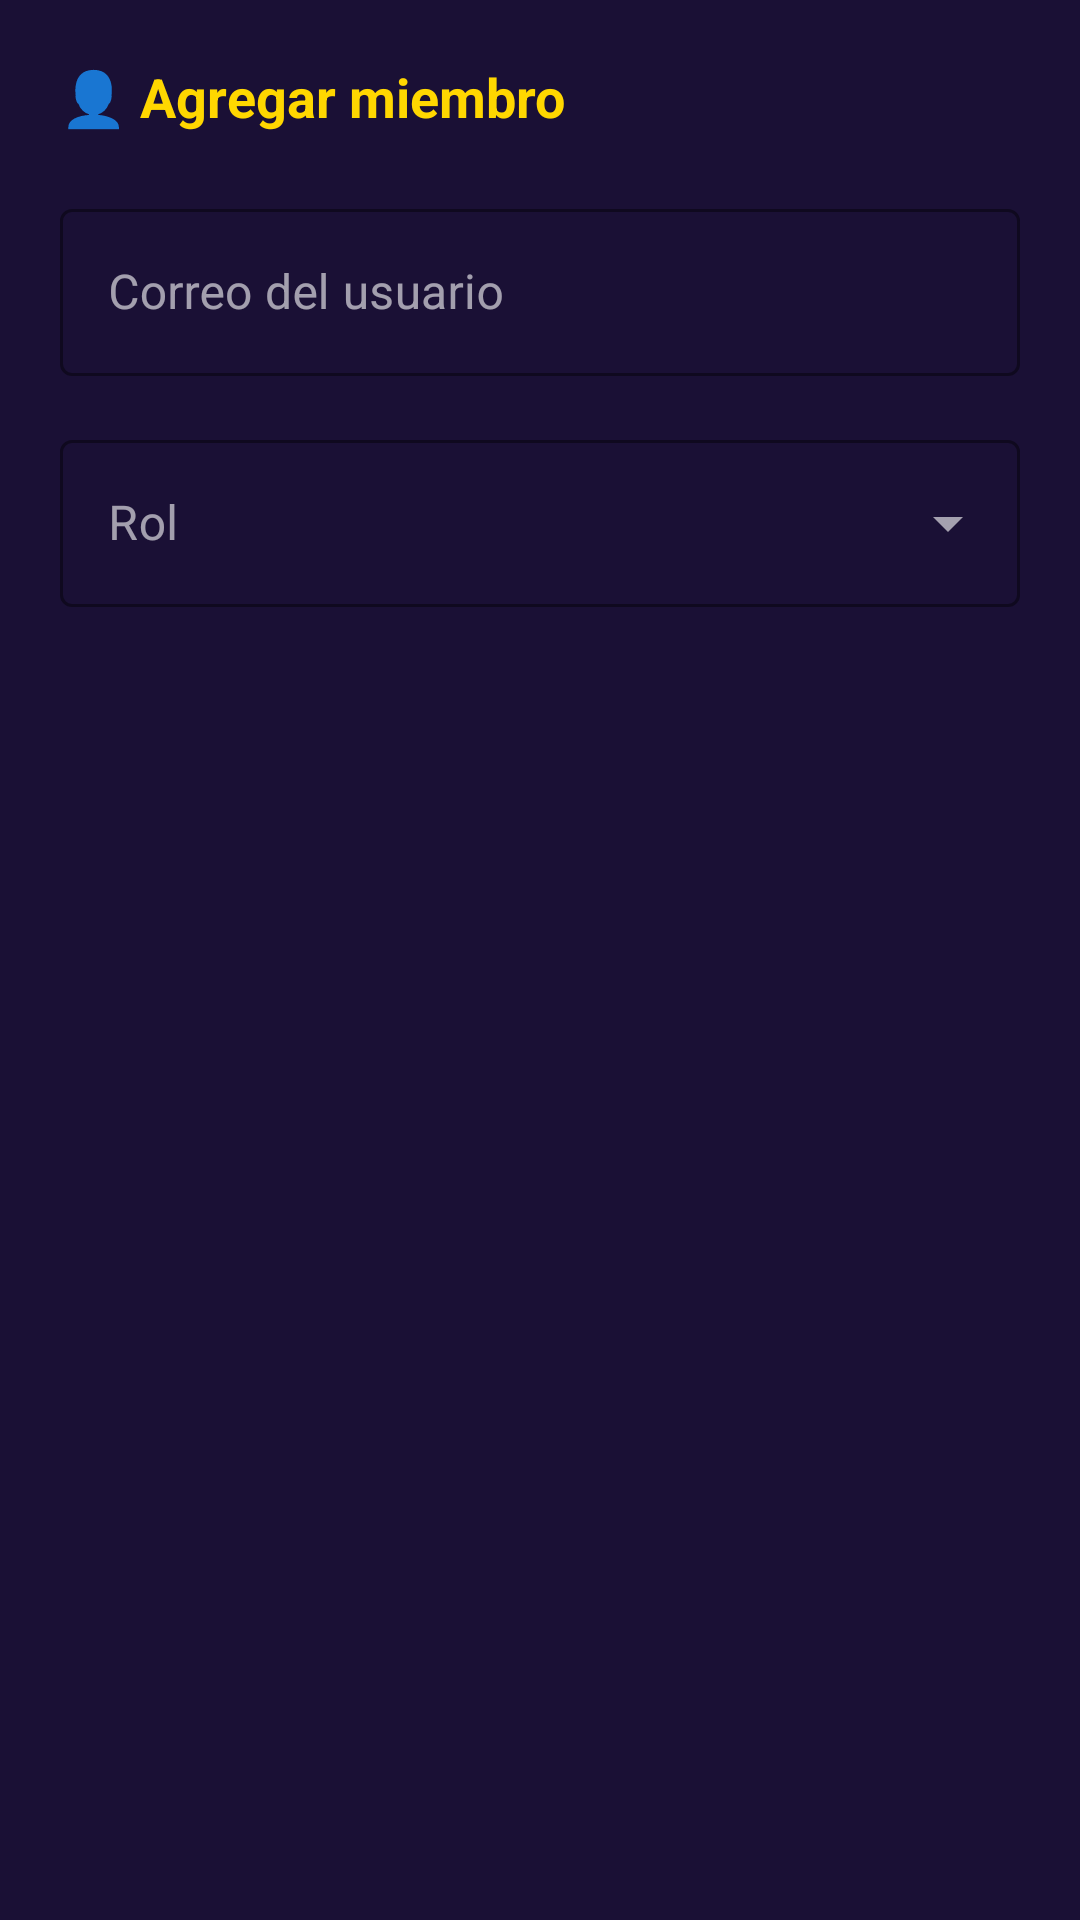

The Android layout XML behind this screen, and the referenced resources:
<!-- AndroidManifest.xml: application theme Theme.ProSync -->
<!-- res/layout/dialog_add_member.xml -->
<?xml version="1.0" encoding="utf-8"?>
<LinearLayout xmlns:android="http://schemas.android.com/apk/res/android"
    xmlns:app="http://schemas.android.com/apk/res-auto"
    android:layout_width="match_parent"
    android:layout_height="wrap_content"
    android:orientation="vertical"
    android:padding="20dp"
    android:background="@color/surface">

    <TextView
        android:layout_width="wrap_content"
        android:layout_height="wrap_content"
        android:text="👤 Agregar miembro"
        android:textSize="18sp"
        android:textStyle="bold"
        android:textColor="@color/gold"
        android:layout_marginBottom="20dp"/>

    <com.google.android.material.textfield.TextInputLayout
        android:layout_width="match_parent"
        android:layout_height="wrap_content"
        android:hint="Correo del usuario"
        style="@style/Widget.MaterialComponents.TextInputLayout.OutlinedBox"
        app:boxStrokeColor="@color/primary_light"
        app:hintTextColor="@color/text_secondary"
        app:boxBackgroundColor="@color/surface"
        android:layout_marginBottom="16dp">
        <com.google.android.material.textfield.TextInputEditText
            android:id="@+id/etMemberEmail"
            android:layout_width="match_parent"
            android:layout_height="wrap_content"
            android:inputType="textEmailAddress"
            android:textColor="@color/text_primary"/>
    </com.google.android.material.textfield.TextInputLayout>

    <com.google.android.material.textfield.TextInputLayout
        android:id="@+id/tlRole"
        android:layout_width="match_parent"
        android:layout_height="wrap_content"
        android:hint="Rol"
        style="@style/Widget.MaterialComponents.TextInputLayout.OutlinedBox.ExposedDropdownMenu"
        app:boxStrokeColor="@color/primary_light"
        app:hintTextColor="@color/text_secondary"
        app:boxBackgroundColor="@color/surface">
        <com.google.android.material.textfield.MaterialAutoCompleteTextView
            android:id="@+id/spinnerRole"
            android:layout_width="match_parent"
            android:layout_height="wrap_content"
            android:textColor="@color/text_primary"
            android:inputType="none"/>
    </com.google.android.material.textfield.TextInputLayout>

</LinearLayout>
<!-- resources referenced by this layout -->
<resources>
  <color name="gold">#FFD700</color>
  <color name="primary_light">#9B6FE0</color>
  <color name="surface">#1A1035</color>
  <color name="text_primary">#FFFFFF</color>
  <color name="text_secondary">#B0A0D0</color>
  <style name="Theme.ProSync" parent="Theme.MaterialComponents.DayNight.NoActionBar">
          <item name="colorPrimary">@color/primary</item>
          <item name="colorPrimaryDark">@color/primary_dark</item>
          <item name="colorAccent">@color/gold</item>
          <item name="android:statusBarColor">@color/primary_darker</item>
          <item name="android:windowBackground">@color/background</item>
          <item name="android:textColorPrimary">@color/text_primary</item>
          <item name="android:textColorSecondary">@color/text_secondary</item>
          <item name="colorSurface">@color/surface</item>
          <item name="colorOnSurface">@color/text_primary</item>
          <item name="materialCardViewStyle">@style/ProSyncCard</item>
      </style>
  <color name="primary">#6C3FBF</color>
  <color name="primary_dark">#4A2080</color>
  <color name="primary_darker">#2D1150</color>
  <color name="background">#0F0A1E</color>
  <style name="ProSyncCard" parent="Widget.MaterialComponents.CardView">
          <item name="cardBackgroundColor">@color/card_bg</item>
          <item name="cardCornerRadius">16dp</item>
          <item name="cardElevation">8dp</item>
          <item name="strokeColor">@color/primary_light</item>
          <item name="strokeWidth">1dp</item>
      </style>
  <color name="card_bg">#1E1340</color>
</resources>
